Photos from the image-classification dataset "processed" in the GitHub repository rabia-senlik/Deep_learning_clasification. Its 5 classes are: crazing, inclusion, pitted surface, rolled-in scale, scratches.

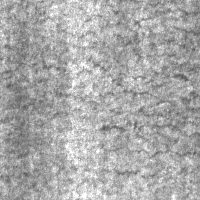
Label: crazing

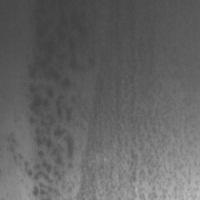
Label: pitted surface

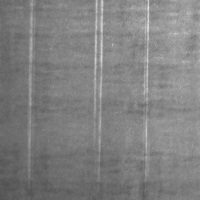
Label: scratches

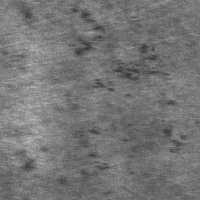
Label: rolled-in scale

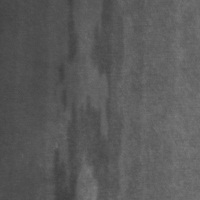
Label: inclusion

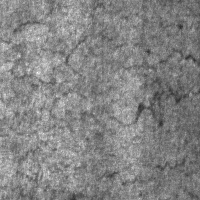
Label: crazing
